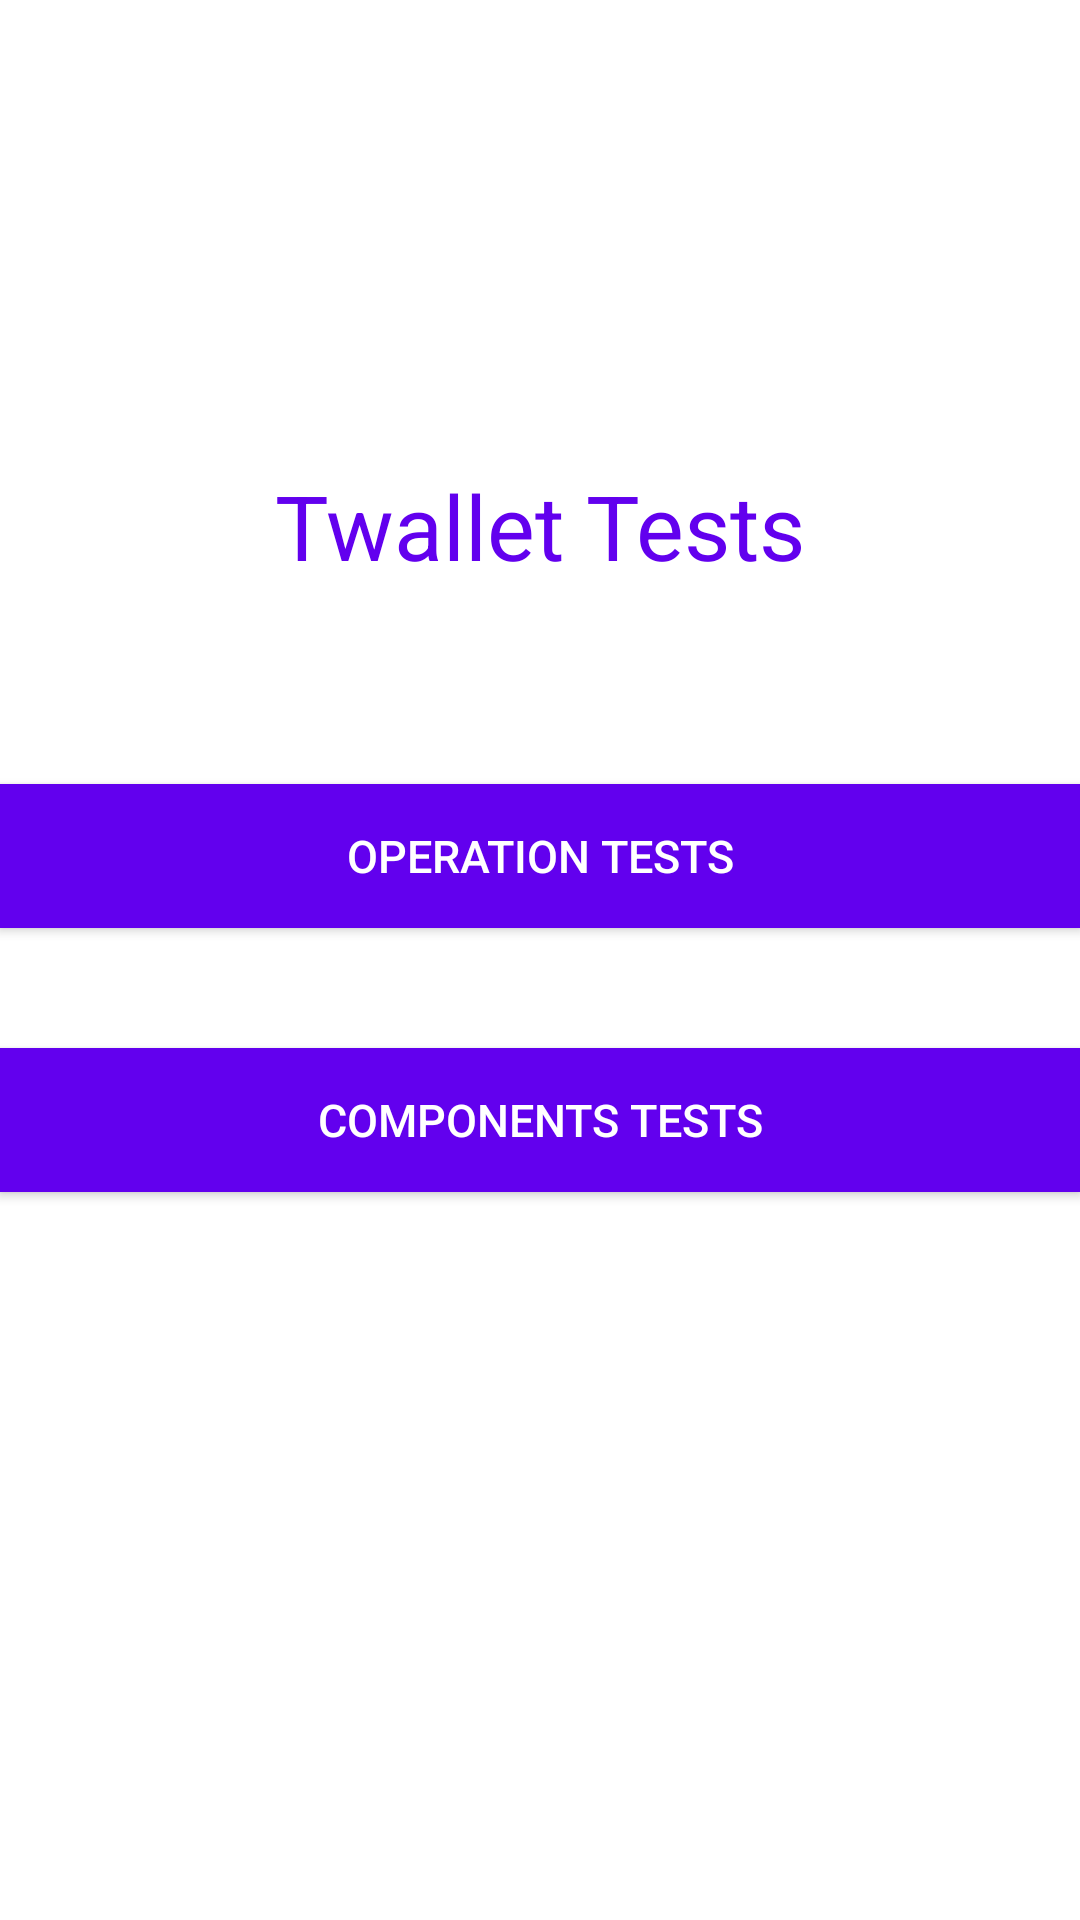

Write the Android layout XML for this screen, with the resource values it uses.
<!-- AndroidManifest.xml: application theme Theme.Test -->
<!-- res/layout/activity_main.xml -->
<?xml version="1.0" encoding="utf-8"?>

<androidx.constraintlayout.widget.ConstraintLayout xmlns:android="http://schemas.android.com/apk/res/android"
    xmlns:app="http://schemas.android.com/apk/res-auto"
    xmlns:tools="http://schemas.android.com/tools"
    android:layout_width="match_parent"
    android:layout_height="match_parent"
    android:background="@color/white"
    tools:context=".MainActivity">

    <LinearLayout
        android:layout_width="match_parent"
        android:layout_height="match_parent"
        android:orientation="vertical"
        android:layout_gravity="center"
        tools:layout_editor_absoluteX="8sp"
        tools:layout_editor_absoluteY="8sp">

        <TextView
            android:id="@+id/dummyText"
            android:layout_width="match_parent"
            android:layout_height="50dp"
            android:text="" />

        <ImageView
            android:id="@+id/imageView"
            android:layout_width="match_parent"
            android:layout_height="100sp"
            android:contentDescription="@string/app_icon"
            android:src="@drawable/font" />

        <TextView
            android:id="@+id/titleTextView"
            android:layout_width="match_parent"
            android:layout_height="wrap_content"
            android:layout_margin="5sp"
            android:text="@string/twallet_tests"
            android:textAlignment="center"
            android:textColor="@color/purple_500"
            android:textSize="30sp" />

        <TextView
            android:id="@+id/dummyText2"
            android:layout_width="match_parent"
            android:layout_height="41dp"
            android:text="" />

        <Button
            android:id="@+id/OperationTest"
            android:layout_width="match_parent"
            android:layout_height="wrap_content"
            android:layout_marginTop="20sp"
            android:background="@color/purple_500"
            android:text="@string/Operation_tests"
            android:textColor="#ffffff"
            android:textSize="15sp"
            app:rippleColor="#FFFFFF" />

        <TextView
            android:id="@+id/dummyText3"
            android:layout_width="match_parent"
            android:layout_height="20dp"
            android:text="" />

        <Button
            android:id="@+id/ComponentTest"
            android:layout_width="match_parent"
            android:layout_height="wrap_content"
            android:layout_marginTop="20sp"
            android:background="@color/purple_500"
            android:text="@string/components_tests"
            android:textColor="#ffffff"
            android:textSize="15sp"
            app:rippleColor="#FFFFFF" />

    </LinearLayout>



</androidx.constraintlayout.widget.ConstraintLayout>
<!-- resources referenced by this layout -->
<resources>
  <string name="Operation_tests">Operation Tests</string>
  <string name="app_icon">App Icon</string>
  <string name="components_tests">Components Tests</string>
  <string name="twallet_tests">Twallet Tests</string>
  <style name="Theme.Test" parent="Theme.AppCompat.Light.NoActionBar">
          
          <item name="colorPrimary">@color/purple_500</item>
          <item name="colorPrimaryVariant">@color/purple_700</item>
          <item name="colorOnPrimary">@color/white</item>
          
          <item name="colorSecondary">@color/teal_200</item>
          <item name="colorSecondaryVariant">@color/teal_700</item>
          <item name="colorOnSecondary">@color/black</item>
          
          <item name="android:statusBarColor" tools:targetApi="l">?attr/colorPrimaryVariant</item>
          
      </style>
  <!-- not gathered from this repository: default colours our renderer supplied (Android Studio template values) -->
  <color name="purple_500">#FF6200EE</color>
  <color name="purple_700">#FF3700B3</color>
  <color name="teal_200">#FF03DAC5</color>
  <color name="teal_700">#FF018786</color>
  <color name="black">#FF000000</color>
  <color name="white">#FFFFFFFF</color>
</resources>
